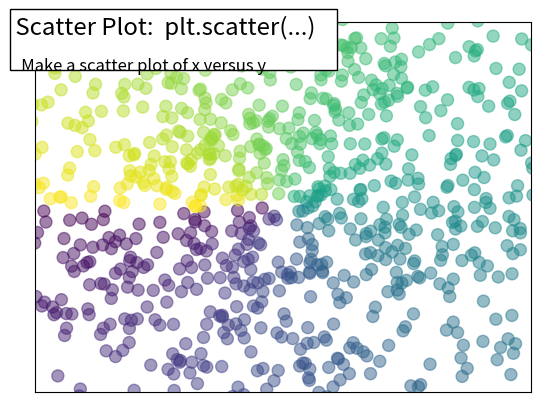

The script that saved this image:
"""
Plot scatter decorated
=======================

An example showing the scatter function, with decorations.
"""

import matplotlib.pyplot as plt
import numpy as np

n = 1024
rng = np.random.default_rng()
X = rng.normal(0, 1, n)
Y = rng.normal(0, 1, n)

T = np.arctan2(Y, X)

plt.scatter(X, Y, s=75, c=T, alpha=0.5)
plt.xlim(-1.5, 1.5)
plt.xticks([])
plt.ylim(-1.5, 1.5)
plt.yticks([])


# Add a title and a box around it
from matplotlib.patches import FancyBboxPatch

ax = plt.gca()
ax.add_patch(
    FancyBboxPatch(
        (-0.05, 0.87),
        width=0.66,
        height=0.165,
        clip_on=False,
        boxstyle="square,pad=0",
        zorder=3,
        facecolor="white",
        alpha=1.0,
        transform=plt.gca().transAxes,
    )
)

plt.text(
    -0.05,
    1.02,
    " Scatter Plot:  plt.scatter(...)\n",
    horizontalalignment="left",
    verticalalignment="top",
    size="xx-large",
    transform=plt.gca().transAxes,
)

plt.text(
    -0.05,
    1.01,
    "\n\n   Make a scatter plot of x versus y ",
    horizontalalignment="left",
    verticalalignment="top",
    size="large",
    transform=plt.gca().transAxes,
)

plt.show()
